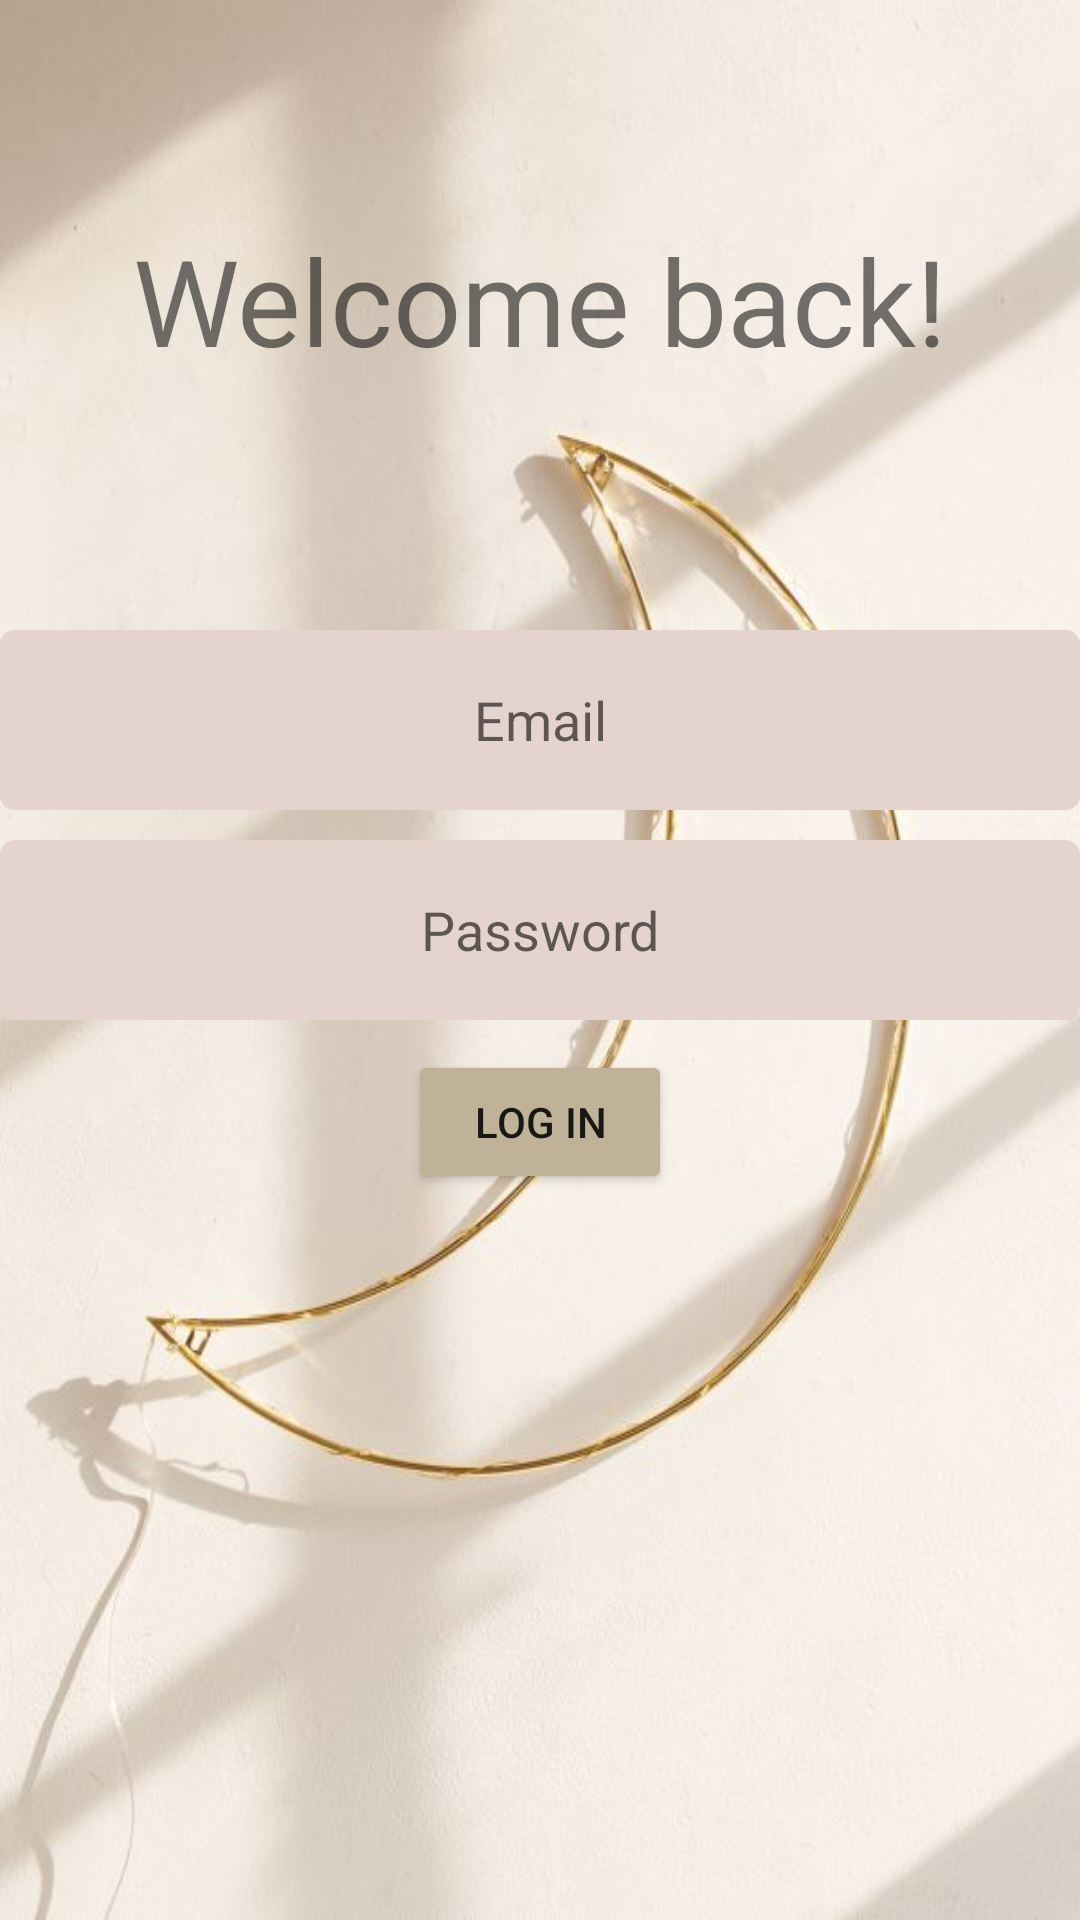

This screen was rendered from an Android layout file. Write that file and the resources it references.
<!-- AndroidManifest.xml: application theme Theme.AlarmProject -->
<!-- res/layout/login_page_sub.xml -->
<?xml version="1.0" encoding="utf-8"?>
<LinearLayout xmlns:android="http://schemas.android.com/apk/res/android"
    xmlns:app="http://schemas.android.com/apk/res-auto"
    xmlns:tools="http://schemas.android.com/tools"
    android:layout_width="match_parent"
    android:layout_height="match_parent"
    android:background="@drawable/background_login"
    app:layout_behavior="@string/appbar_scrolling_view_behavior"
    android:orientation="vertical"
    tools:context=".MainActivity">
    <TextView
        android:id="@+id/loginWelcome"
        android:text="Welcome back!"
        android:gravity="center"
        android:layout_width="match_parent"
        android:layout_height="200dp"
        android:textSize="40dp"
        android:layout_marginBottom="10dp"
        />
    <EditText
        android:id="@+id/username"
        android:layout_width="match_parent"
        android:layout_height="60dp"
        android:layout_marginBottom="10dp"
        android:gravity="center"
        android:hint = "Email"
        android:background= "@drawable/edit_text_box"
        android:inputType="text"

        />
    <EditText
        android:id="@+id/password"
        android:layout_width="match_parent"
        android:layout_height="60dp"
        android:layout_marginBottom="10dp"
        android:gravity="center"
        android:hint = "Password"
        android:background= "@drawable/edit_text_box"
        android:inputType="text"

        />
    <Button
        android:id="@+id/button_login"
        android:text="Log In"
        android:layout_width="wrap_content"
        android:layout_height="wrap_content"
        android:layout_gravity="center"
        android:backgroundTint="@color/color2"
        android:layout_marginBottom="10dp"
        />



</LinearLayout>
<!-- resources referenced by this layout -->
<resources>
  <color name="color2">#C0B298</color>
  <!-- drawable background_login: png bitmap (drawable, 316375 bytes) -->
  <!-- drawable edit_text_box (drawable) -->
  <?xml version="1.0" encoding="utf-8"?>
  <shape
      xmlns:android="http://schemas.android.com/apk/res/android"
      android:shape="rectangle">
      <solid android:color="#E5D4CE" />
  
      <stroke
          android:width="1.5dp"
          android:color="#E5D4CE" />
  
      <corners
          android:radius="4dp" />
  
  </shape>
  <style name="Theme.AlarmProject" parent="Theme.MaterialComponents.DayNight.DarkActionBar">
          
          <item name="colorPrimary">@color/color1</item>
          <item name="colorPrimaryVariant">@color/color1</item>
          <item name="colorOnPrimary">@color/white</item>
          
          <item name="colorSecondary">#C0B298</item>
          <item name="colorSecondaryVariant">@color/teal_700</item>
          <item name="colorOnSecondary">@color/white</item>
          
          <item name="android:statusBarColor" tools:targetApi="l">?attr/colorPrimaryVariant</item>
          
      </style>
  <color name="color1">#D8BFAA</color>
  <color name="white">#FFFFFFFF</color>
  <color name="teal_700">#FF018786</color>
</resources>
